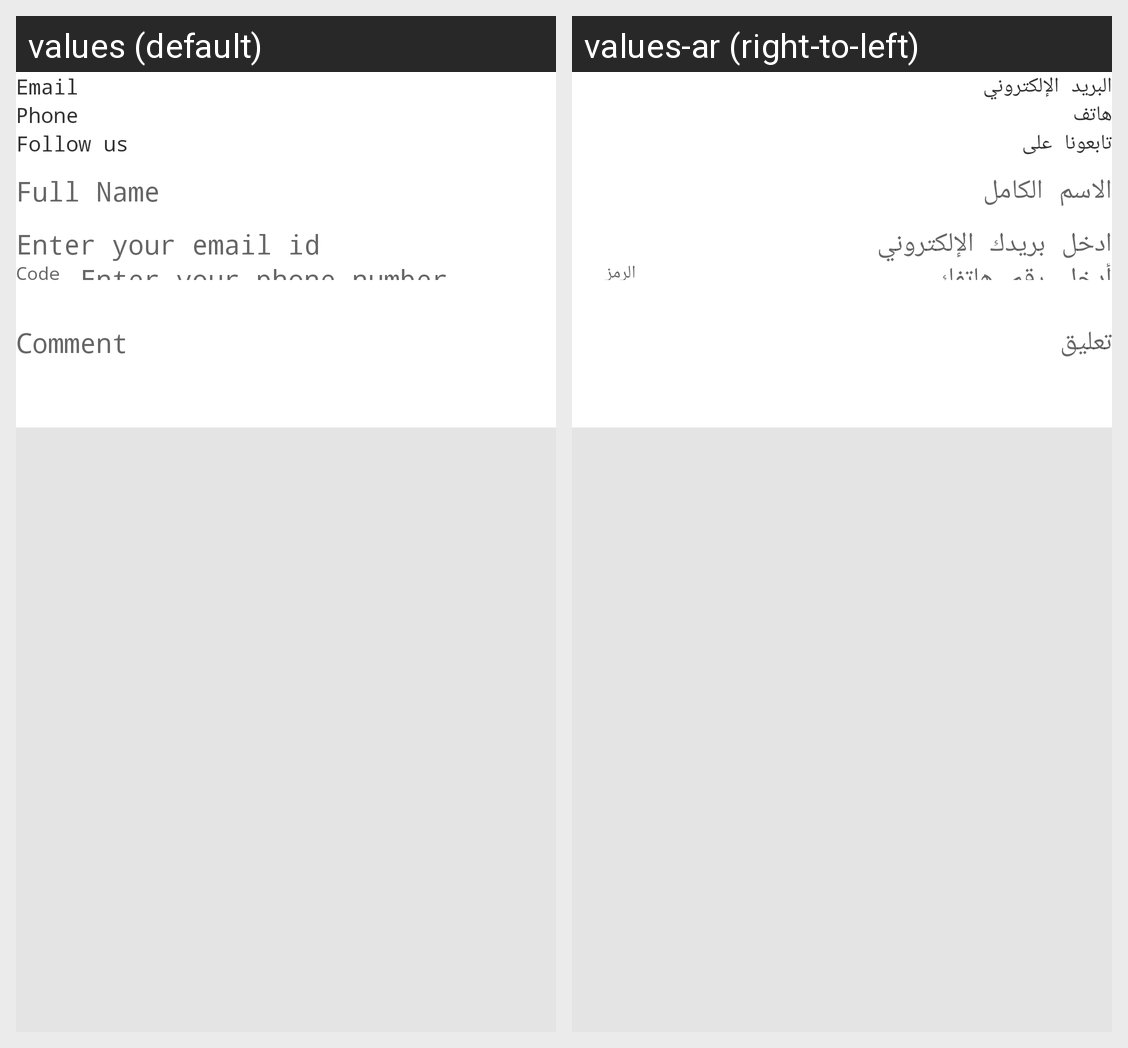

Locale-by-locale string values for the Android screen shown in this grid:
Android screen res/layout/fragment_contact_us.xml rendered under 2 locales, left to right: values (default), values-ar (right-to-left). Device: Nexus 5 (rendered at 1080×1920; each locale shown at half size, 540×960, under a caption strip naming it); theme AppTheme.
Strings drawn on this screen, with the default value and each locale's value (text and hints the layout hard-codes, and strings that could not be matched under every locale, appear in the picture but are not listed):

email
  values: Email
  values-ar: البريد الإلكتروني

phone
  values: Phone
  values-ar: هاتف

follow_us
  values: Follow us
  values-ar: تابعونا على
